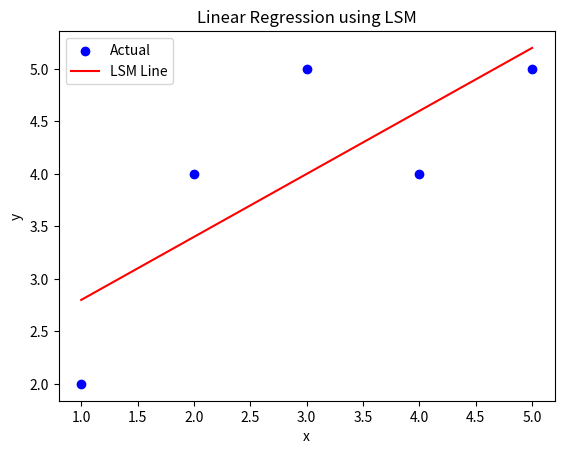

Here is the Python script that generated this plot:
import numpy as np
import matplotlib.pyplot as plt

# Sample data
x = np.array([1, 2, 3, 4, 5], dtype=float)
y = np.array([2, 4, 5, 4, 5], dtype=float)

n = len(x)

# Calculating slope (m) and intercept (c)
m = (n * np.sum(x*y) - np.sum(x) * np.sum(y)) / (n * np.sum(x**2) - np.sum(x)**2)
c = (np.sum(y) - m * np.sum(x)) / n

# Prediction
y_pred = m * x + c

print(f"Slope (m): {m:.2f}")
print(f"Intercept (c): {c:.2f}")

# Plot
plt.scatter(x, y, color='blue', label='Actual')
plt.plot(x, y_pred, color='red', label='LSM Line')
plt.xlabel("x")
plt.ylabel("y")
plt.title("Linear Regression using LSM")
plt.legend()
plt.show()
